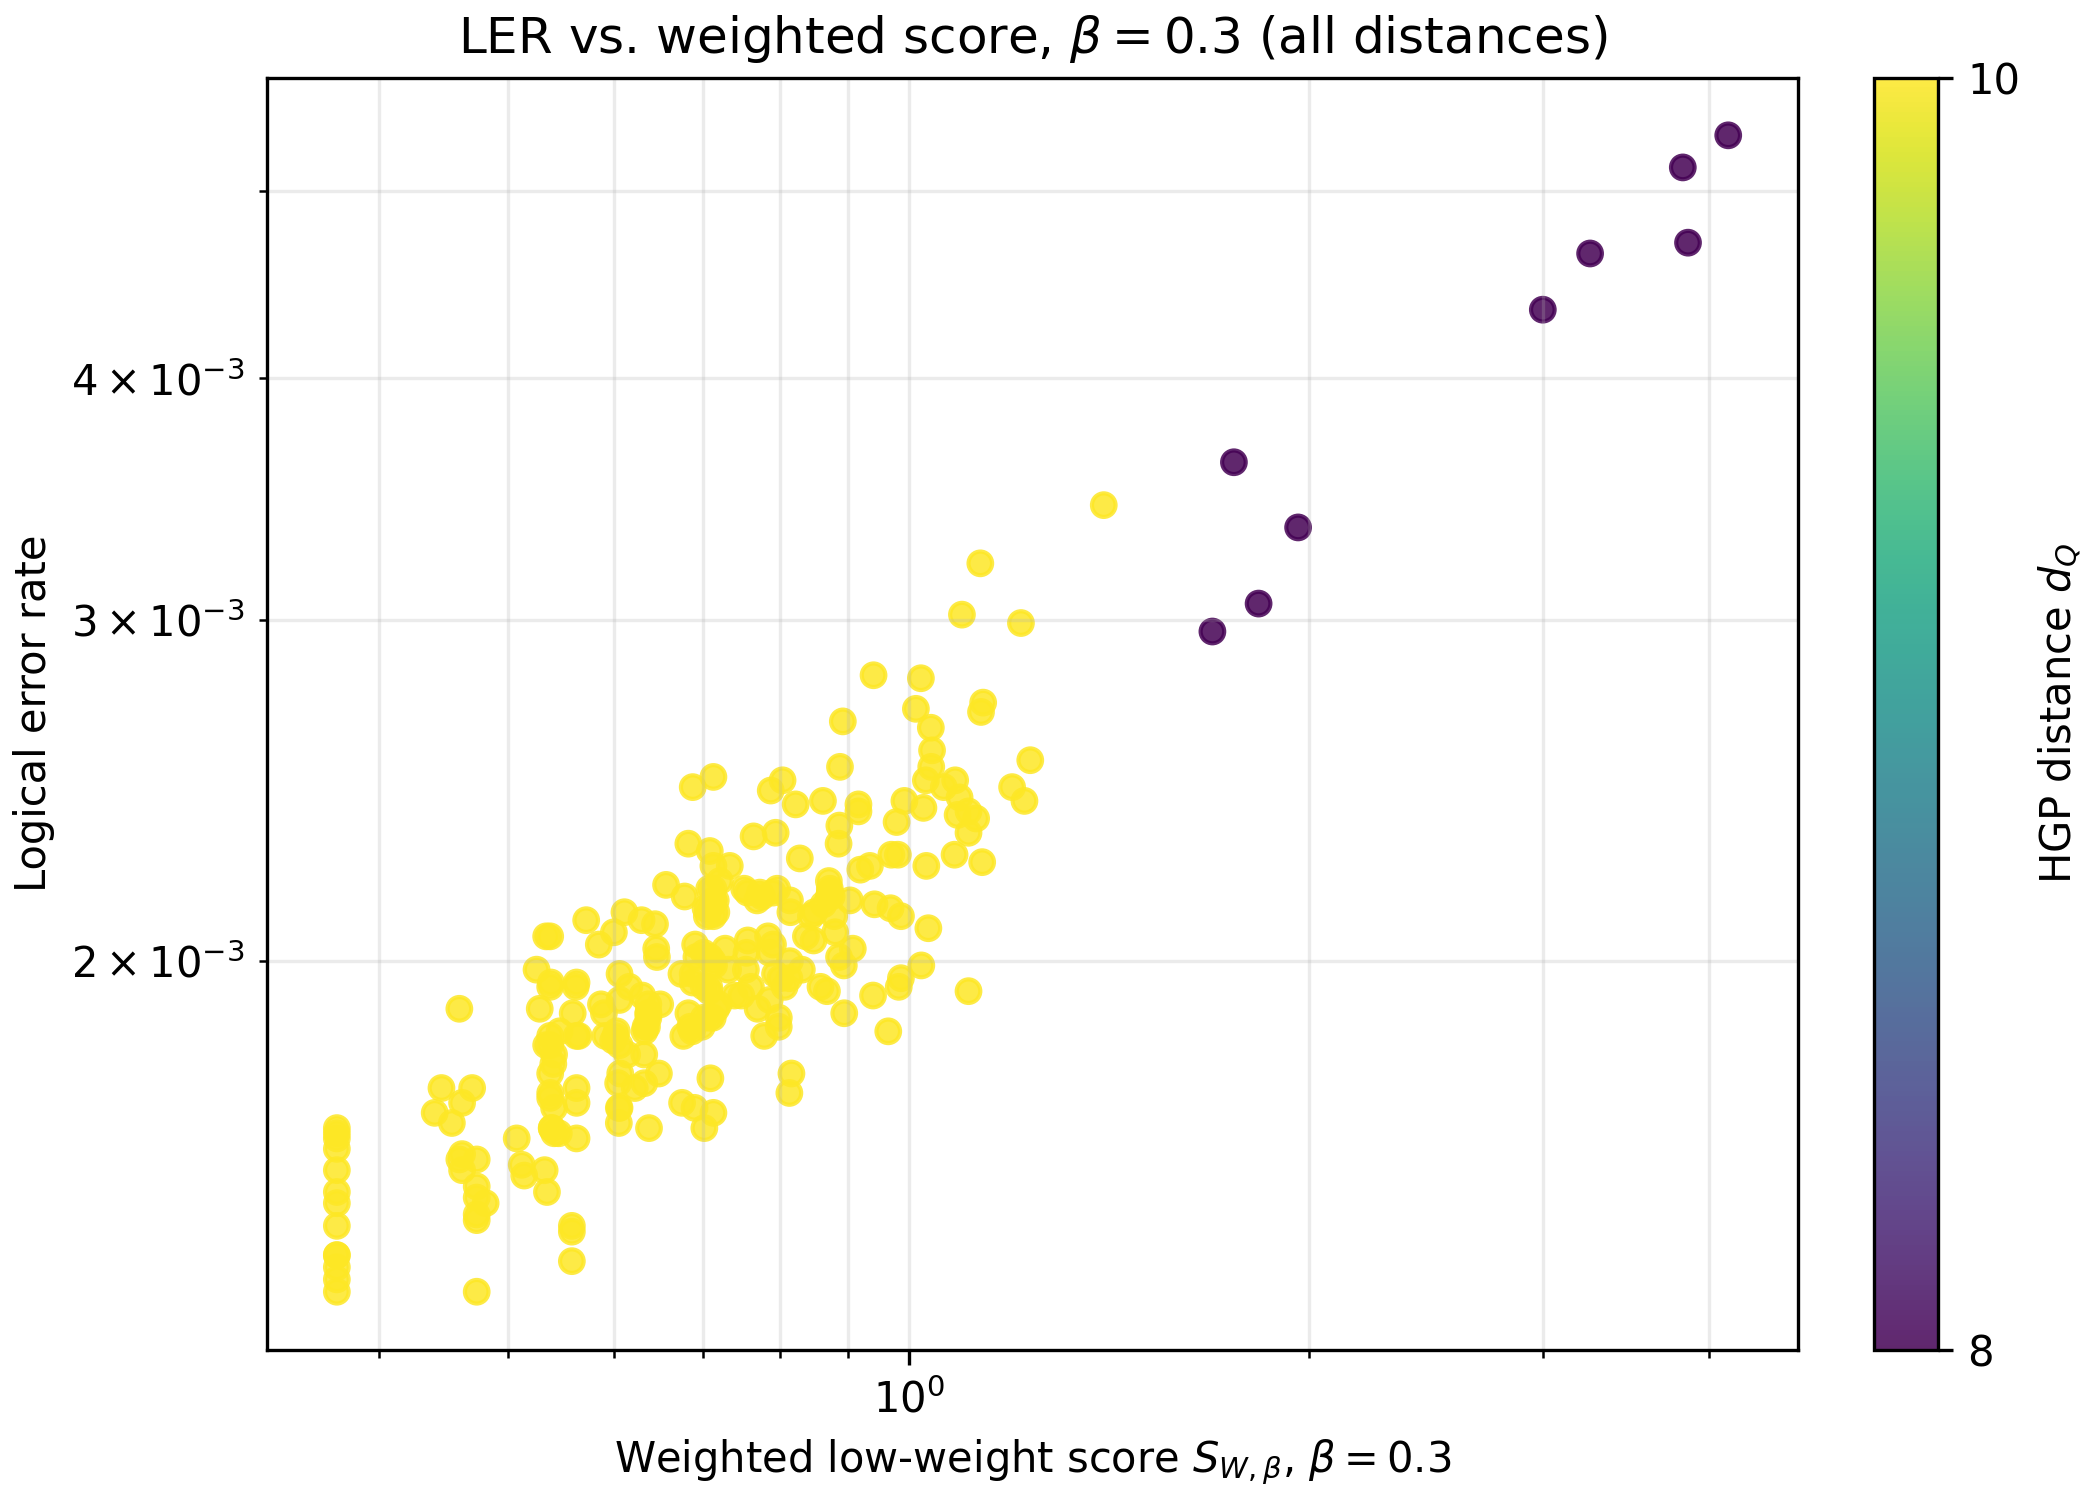

Values plotted in this chart, from the file beside it:
idx, search_step, accepted, distance, ler, ler_std, W, A_leq_dplus2, A_at_d, weighted_score
0, 8, 1, 8, 0.00434, 0.0002079, 10, 11, 2, 3
1, 12, 1, 8, 0.00464, 0.0002149, 10, 14, 2, 3.256
2, 13, 1, 8, 0.00296, 0.0001718, 10, 6, 1, 1.693
3, 19, 1, 10, 0.00202, 0.000142, 12, 32, 6, 0.7863
4, 20, 1, 8, 0.00335, 0.0001827, 10, 9, 1, 1.963
5, 22, 1, 8, 0.0047, 0.0002163, 10, 11, 3, 3.857
6, 23, 1, 8, 0.00362, 0.0001899, 10, 7, 1, 1.757
7, 29, 1, 8, 0.00514, 0.0002261, 10, 10, 3, 3.823
8, 38, 1, 8, 0.00534, 0.0002305, 10, 14, 3, 4.135
9, 42, 1, 8, 0.00306, 0.0001747, 10, 8, 1, 1.834
13, 48, 1, 10, 0.00187, 0.0001366, 12, 34, 4, 0.6373
17, 52, 1, 10, 0.0027, 0.0001641, 12, 29, 9, 1.013
22, 58, 1, 10, 0.00227, 0.0001505, 12, 28, 10, 1.083
24, 60, 1, 10, 0.00249, 0.0001576, 12, 33, 5, 0.7132
33, 72, 1, 10, 0.00193, 0.0001388, 12, 31, 10, 1.109
38, 77, 1, 10, 0.00257, 0.0001601, 12, 33, 9, 1.042
39, 78, 1, 10, 0.00254, 0.0001592, 12, 47, 10, 1.235
41, 80, 1, 10, 0.00215, 0.0001465, 12, 36, 6, 0.8143
43, 82, 1, 10, 0.00198, 0.0001406, 12, 21, 6, 0.7545
44, 83, 1, 10, 0.00187, 0.0001366, 12, 32, 5, 0.7081
45, 84, 1, 10, 0.00248, 0.0001573, 12, 31, 9, 1.03
57, 98, 1, 10, 0.00199, 0.0001409, 12, 30, 9, 1.022
64, 105, 1, 10, 0.00215, 0.0001465, 12, 33, 5, 0.7162
73, 116, 1, 10, 0.00242, 0.0001554, 12, 35, 11, 1.222
79, 123, 1, 10, 0.00216, 0.0001468, 12, 32, 7, 0.8711
96, 144, 1, 10, 0.00224, 0.0001495, 12, 32, 9, 1.031
102, 150, 1, 10, 0.00237, 0.0001538, 12, 33, 10, 1.124
105, 154, 1, 10, 0.00281, 0.0001674, 12, 30, 8, 0.9412
111, 162, 1, 10, 0.00299, 0.0001727, 12, 34, 11, 1.215
129, 183, 1, 10, 0.002, 0.0001413, 12, 32, 5, 0.7124
130, 184, 1, 10, 0.00241, 0.0001551, 12, 29, 5, 0.8224
131, 185, 1, 10, 0.0019, 0.0001377, 12, 34, 4, 0.6373
134, 188, 1, 10, 0.00228, 0.0001508, 12, 32, 5, 0.7088
136, 190, 1, 10, 0.00183, 0.0001352, 12, 31, 3, 0.5376
137, 191, 1, 10, 0.00192, 0.0001384, 12, 33, 4, 0.6306
144, 198, 1, 10, 0.00189, 0.0001373, 12, 33, 5, 0.7169
145, 201, 1, 10, 0.00195, 0.0001395, 12, 31, 3, 0.5384
148, 204, 1, 10, 0.00187, 0.0001366, 12, 31, 5, 0.7014
149, 207, 1, 10, 0.00205, 0.000143, 12, 29, 7, 0.8483
152, 211, 1, 10, 0.00193, 0.0001388, 12, 32, 5, 0.7081
153, 212, 1, 10, 0.00272, 0.0001647, 12, 44, 9, 1.138
154, 213, 1, 10, 0.00227, 0.0001505, 12, 34, 8, 0.9707
157, 216, 1, 10, 0.00212, 0.0001454, 12, 29, 7, 0.8498
158, 217, 1, 10, 0.00194, 0.0001391, 12, 31, 5, 0.7014
159, 220, 1, 10, 0.00203, 0.0001423, 12, 37, 7, 0.908
164, 225, 1, 10, 0.002, 0.0001413, 12, 35, 6, 0.8143
168, 232, 1, 10, 0.00225, 0.0001498, 12, 35, 10, 1.136
169, 233, 1, 10, 0.00218, 0.0001475, 12, 32, 7, 0.8726
170, 234, 1, 10, 0.00201, 0.0001416, 12, 34, 7, 0.8866
173, 240, 1, 10, 0.00344, 0.0001852, 12, 37, 13, 1.402
174, 242, 1, 10, 0.00239, 0.0001544, 12, 27, 8, 0.9169
176, 244, 1, 10, 0.00213, 0.0001458, 12, 35, 8, 0.9693
178, 247, 1, 10, 0.00321, 0.0001789, 12, 35, 10, 1.132
183, 252, 1, 10, 0.00208, 0.0001441, 12, 32, 9, 1.035
185, 254, 1, 10, 0.00239, 0.0001544, 12, 31, 10, 1.109
187, 256, 1, 10, 0.00269, 0.0001638, 12, 34, 10, 1.134
189, 258, 1, 10, 0.00233, 0.0001525, 12, 31, 10, 1.109
190, 259, 1, 10, 0.00214, 0.0001461, 12, 31, 8, 0.9427
191, 260, 1, 10, 0.0023, 0.0001515, 12, 34, 7, 0.8859
196, 265, 1, 10, 0.00213, 0.0001458, 12, 31, 5, 0.7036
... 205 more rows
